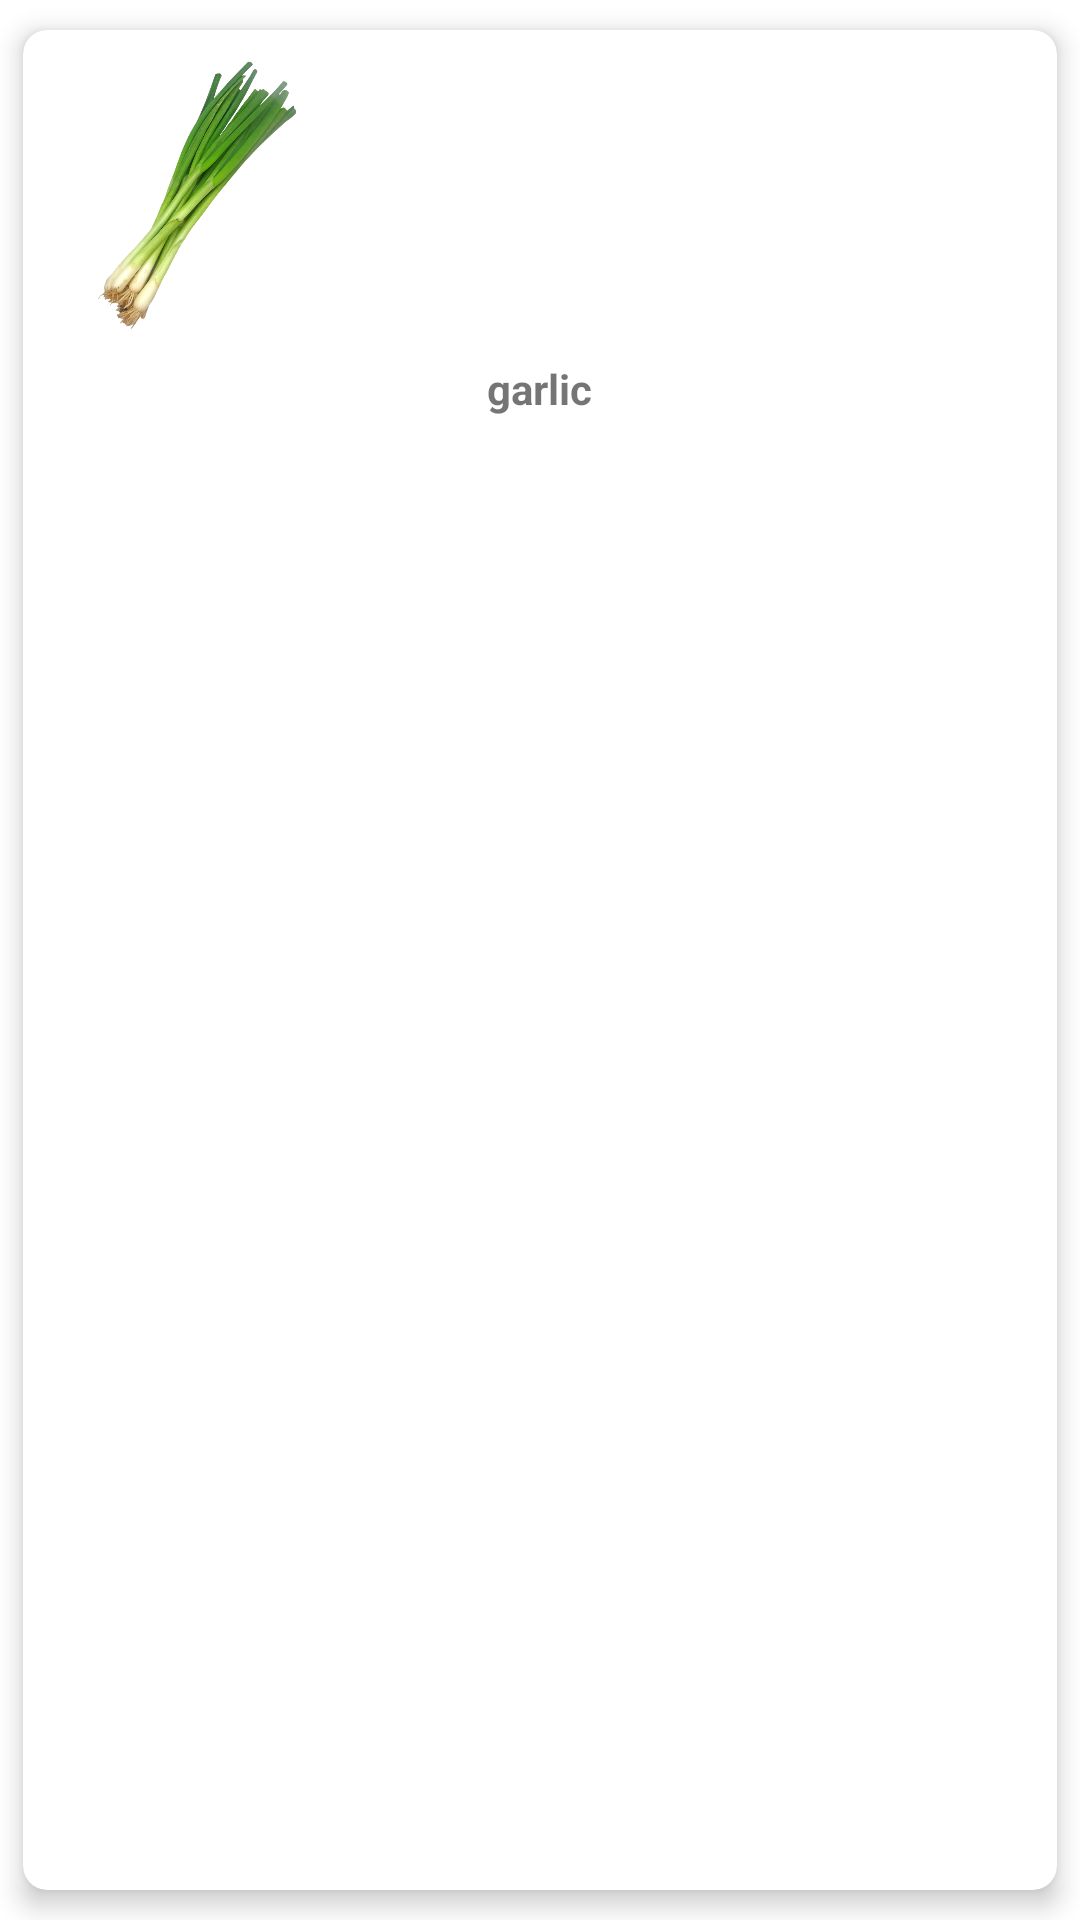

Here is an Android app screen rendered from its layout file. Give the layout XML and the strings, colors and styles it references.
<!-- AndroidManifest.xml: application theme Theme.MyApplication -->
<!-- res/layout/grid_layout_list_item.xml -->
<?xml version="1.0" encoding="utf-8"?>
<androidx.cardview.widget.CardView xmlns:android="http://schemas.android.com/apk/res/android"
    xmlns:app="http://schemas.android.com/apk/res-auto"
    android:layout_width="wrap_content"
    android:layout_height="wrap_content"
    app:cardCornerRadius="8dp"
    app:cardElevation="5dp"
    app:cardPreventCornerOverlap="true"
    app:cardUseCompatPadding="true">

    <LinearLayout
        android:layout_width="match_parent"
        android:layout_height="wrap_content"
        android:padding="5dp"
        android:orientation="vertical">

        <ImageView
            android:id="@+id/icons"
            android:layout_width="90dp"
            android:layout_height="90dp"
            android:layout_marginLeft="8dp"
            android:layout_marginTop="5dp"
            android:src="@drawable/springonion" />

        <TextView
            android:layout_width="wrap_content"
            android:layout_height="wrap_content"
            android:layout_below="@id/icons"
            android:layout_margin="10dp"
            android:layout_gravity="center"
            android:textStyle="bold"
            android:textAlignment="center"
            android:gravity="center"
            android:id="@+id/icons_text"
            android:text="garlic">

        </TextView>


    </LinearLayout>
</androidx.cardview.widget.CardView>
<!-- resources referenced by this layout -->
<resources>
  <!-- drawable springonion: png bitmap (drawable, 276322 bytes) -->
  <style name="Theme.MyApplication" parent="Theme.MaterialComponents.DayNight.DarkActionBar">
          
          <item name="colorPrimary">@color/pink_1</item>
          <item name="colorPrimaryVariant">@color/pink_2</item>
          <item name="colorOnPrimary">@color/white</item>
          
          <item name="colorSecondary">@color/peach</item>
          <item name="colorSecondaryVariant">@color/pink_3</item>
          <item name="colorOnSecondary">@color/purple</item>
          
          <item name="android:statusBarColor" tools:targetApi="l">?attr/colorPrimaryVariant</item>
          
          <item name="popupMenuStyle">@style/MyPopupMenu</item>
          <item name="android:itemTextAppearance">@style/itemTextStyle.AppTheme</item>
  
      </style>
  <color name="pink_1">#FFE56B6F</color>
  <color name="pink_2">#FFB56576</color>
  <color name="white">#FFFFFFFF</color>
  <color name="peach">#FFE5A88B</color>
  <color name="pink_3">#FFFFF5EE</color>
  <color name="purple">#FF6D697A</color>
  <style name="MyPopupMenu" parent="@style/Widget.AppCompat.PopupMenu">
          <item name="android:popupBackground">@android:color/black</item>
          <item name="android:dropDownHorizontalOffset">5dp</item>
          <item name="android:dropDownVerticalOffset">5dp</item>
      </style>
  <style name="itemTextStyle.AppTheme" parent="@android:style/TextAppearance.Widget.IconMenu.Item">
          <item name="android:textColor">@color/black</item>
          <item name="android:textSize">18sp</item>
      </style>
  <color name="black">#FF000000</color>
</resources>
